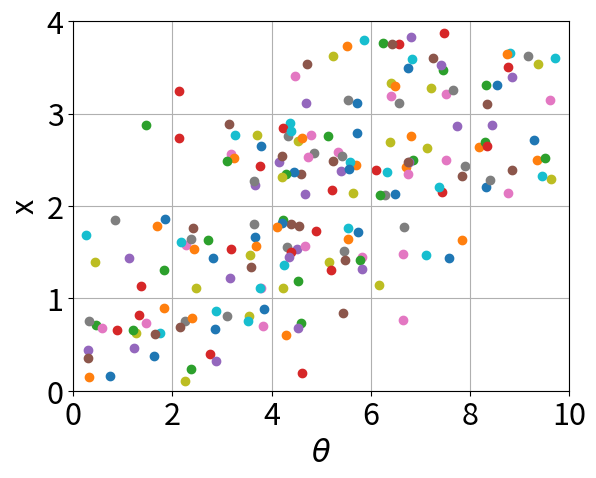

This chart was generated by the following Python code:
# 患者に症状x3が現れ、かつ病気x2に感染している確率
# 表3.1のデータは転置され、pythonコードから各要素にアクセスできる

import numpy as np
import matplotlib.pyplot as plt

plt.close("all")
plt.rcParams.update({'font.size': 22})

# 表3.1のデータを作成（ここでは転置している）
n = np.array([ 
[8,     9,     9,     5,     4,     1,     1,     0,     0,     0],
[3,     5,     8,     9,    14,    10,     3,     3,     0,     0],
[0,     1,     1,    10,    16,    11,    12,     7,     8,     5],
[0,     0,     1,     0,     3,     5,    10,     7,     7,     4]
])

fig = plt.figure()
ax = fig.add_subplot(111)
#plt.ion() # インタラクティブな描画を許可

for r in range(0, 4):
    for c in range(0, 10):
        ndots = n[r,c]
        for i in range(0,ndots):
            rr = 0.1+r+0.8*np.random.random()
            cc = 0.1+c+0.8*np.random.random()
            plt.scatter(cc,rr)

plt.ylim([0,4])
plt.xlim([0,10])
ax.yaxis.set_ticks([0,1,2,3,4])
plt.xlabel("$\\theta$")  
plt.ylabel("x")  
plt.grid(True)
plt.show()
# Pythonの配列におけるインデックスは0~N-1の値をとるが、本書における例は
# 1~Nまでのインデックスを想定していることに注意。一貫性を保つため、ここでは変数名
# は1~Nを想定している

